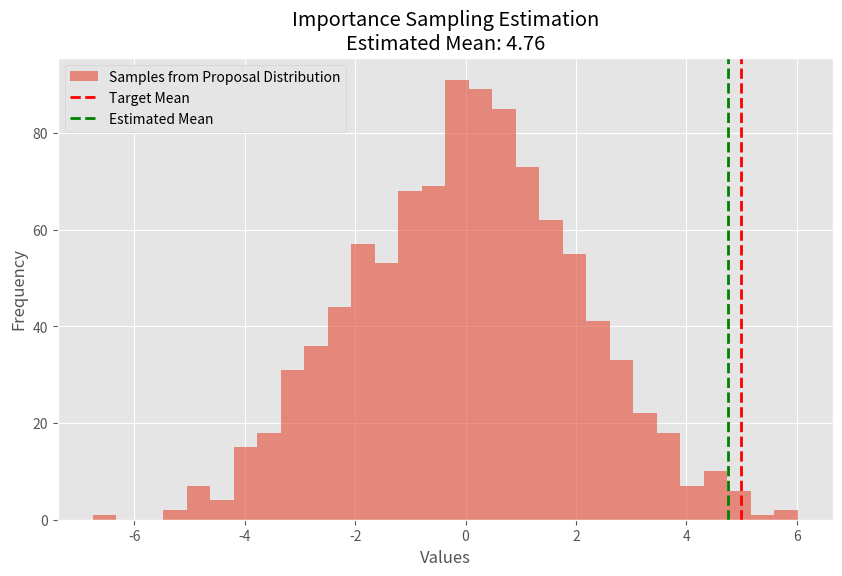

Recreate this plot in Python.
# https://omkar-ranadive.github.io/posts/stats-IS
# Sampling is actually a misnomer. Using Importance Sampling we are essentially approximating the expected value of
# some distribution p(X) using another distribution q(X).
import numpy as np
import matplotlib.pyplot as plt

# Set the ggplot style
plt.style.use('ggplot')

# Parameters for the distributions
target_mean = 5
target_std = 1
proposal_mean = 0
proposal_std = 2

# Function to calculate the probability density of a normal distribution
def normal_pdf(x, mean, std):
    return (1 / (np.sqrt(2 * np.pi) * std)) * np.exp(-0.5 * ((x - mean) / std) ** 2)

# Number of samples
N = 1000

# Generate samples from the proposal distribution
samples = np.random.normal(proposal_mean, proposal_std, N)

# Calculate weights for importance sampling
weights = normal_pdf(samples, target_mean, target_std) / normal_pdf(samples, proposal_mean, proposal_std)
normalized_weights = weights / np.sum(weights)

# Estimate the mean of the target distribution
estimated_mean = np.sum(samples * normalized_weights)

# Plotting the results
plt.figure(figsize=(10, 6))
plt.hist(samples, bins=30, alpha=0.6, label='Samples from Proposal Distribution')
plt.axvline(x=target_mean, color='r', linestyle='dashed', linewidth=2, label='Target Mean')
plt.axvline(x=estimated_mean, color='g', linestyle='dashed', linewidth=2, label='Estimated Mean')
plt.title(f'Importance Sampling Estimation\nEstimated Mean: {estimated_mean:.2f}')
plt.xlabel('Values')
plt.ylabel('Frequency')
plt.legend()
plt.savefig('importance_sampling.png')
plt.show()
